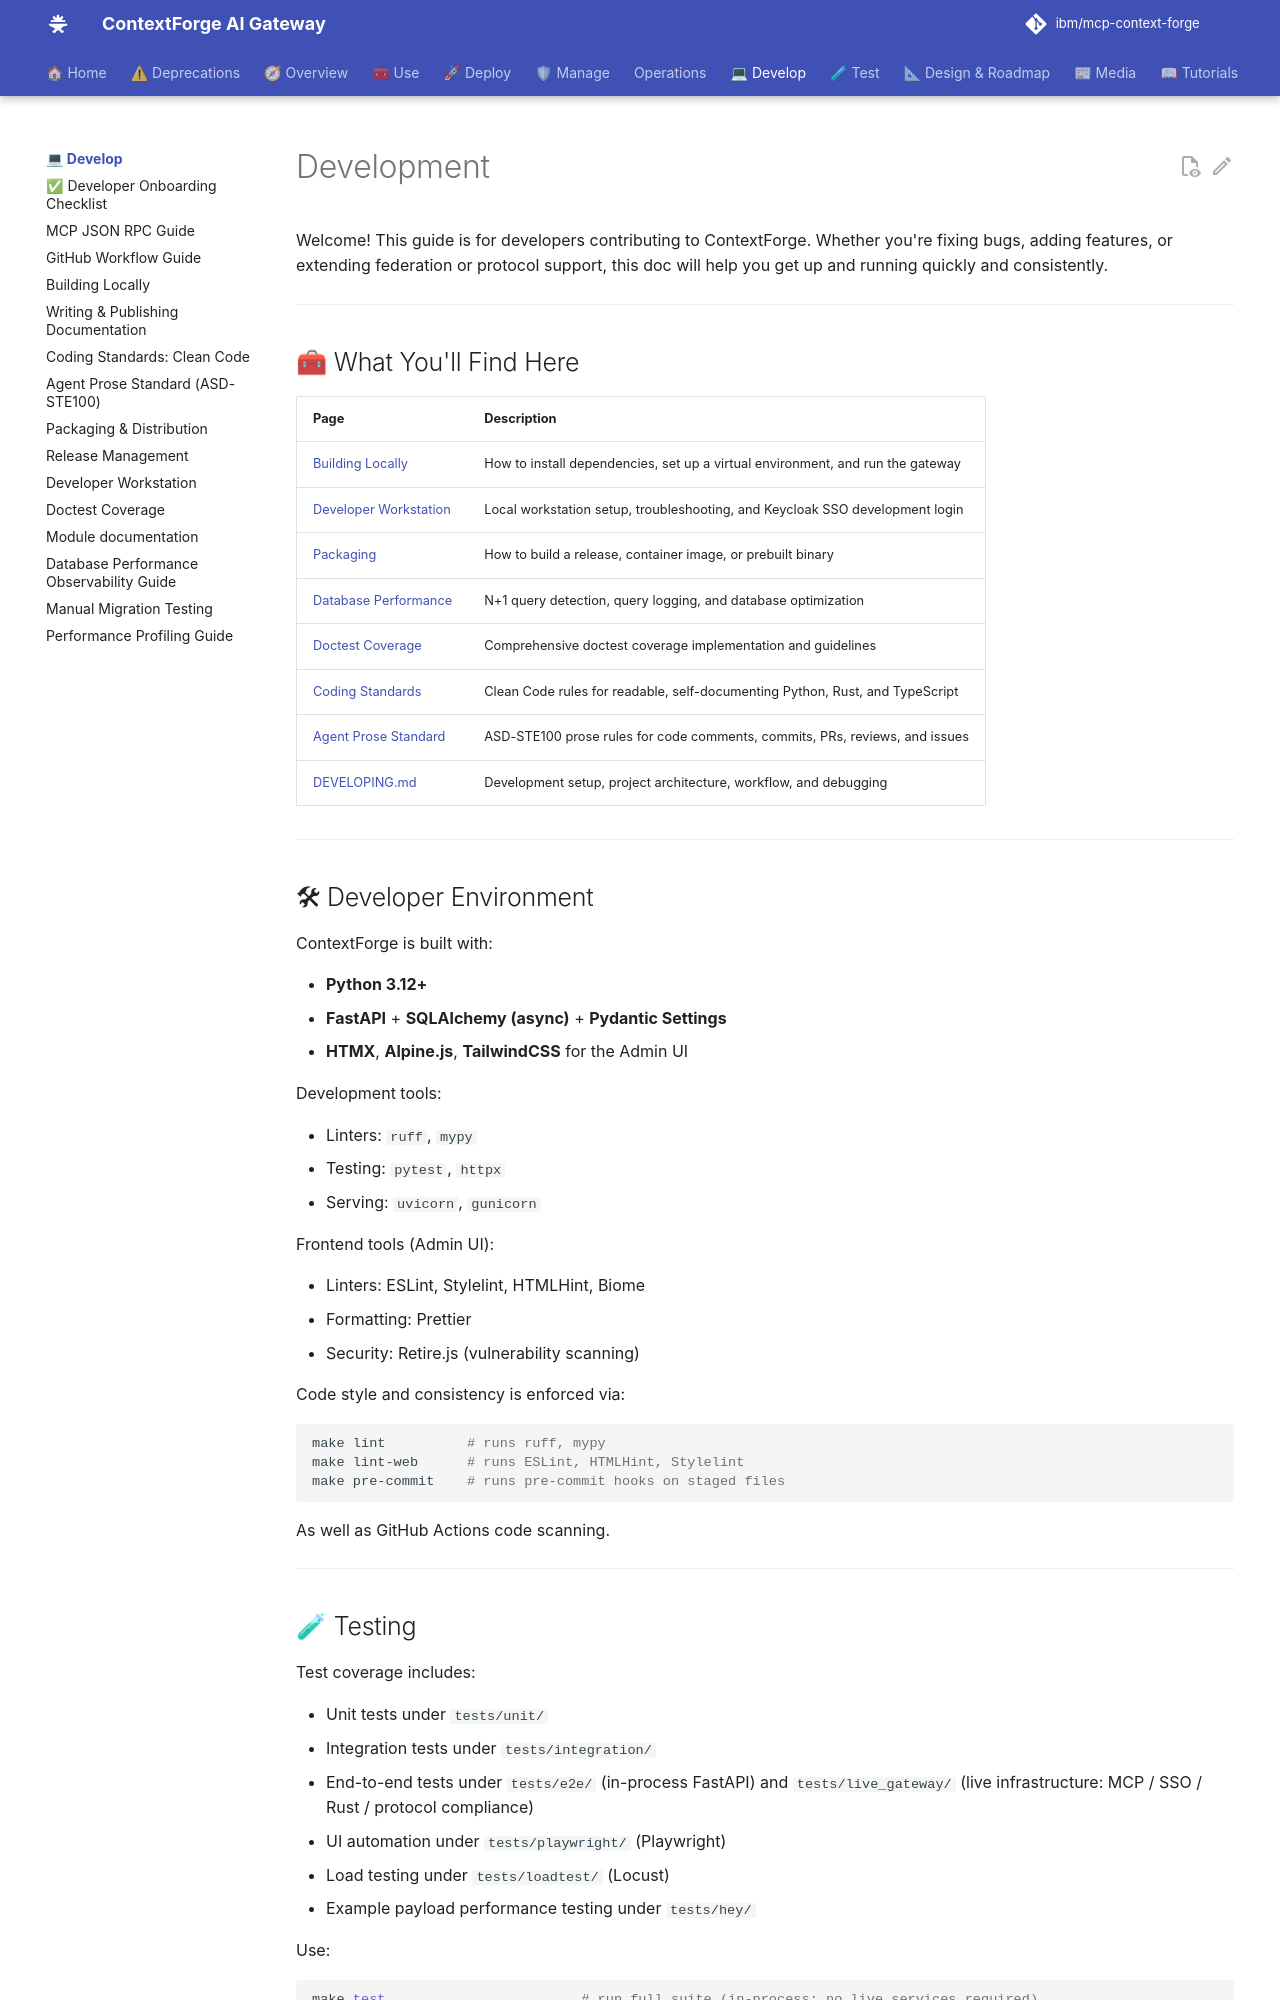

repository: IBM/mcp-context-forge · page: 1.0.11/development/index.html · generator: mkdocs

# Development

Welcome! This guide is for developers contributing to ContextForge. Whether you're fixing bugs, adding features, or extending federation or protocol support, this doc will help you get up and running quickly and consistently.

---

## 🧰 What You'll Find Here

| Page                                                                              | Description                                                                    |
| --------------------------------------------------------------------------------- | ------------------------------------------------------------------------------ |
| [Building Locally](building.md)                                                   | How to install dependencies, set up a virtual environment, and run the gateway |
| [Developer Workstation](developer-workstation.md)                                 | Local workstation setup, troubleshooting, and Keycloak SSO development login   |
| [Packaging](packaging.md)                                                         | How to build a release, container image, or prebuilt binary                    |
| [Database Performance](db-performance.md)                                         | N+1 query detection, query logging, and database optimization                  |
| [Doctest Coverage](doctest-coverage.md)                                           | Comprehensive doctest coverage implementation and guidelines                    |
| [Coding Standards](coding-standards.md)                                           | Clean Code rules for readable, self-documenting Python and TypeScript         |
| [Agent Prose Standard](agent-prose.md)                                            | ASD-STE100 prose rules for code comments, commits, PRs, reviews, and issues    |
| [DEVELOPING.md](https://github.com/IBM/mcp-context-forge/blob/main/DEVELOPING.md) | Development setup, project architecture, workflow, and debugging              |

---
